Labelled photos from "classifier_dataset", an image-classification folder in WannaLearnCodingForFun/retail-shelf-analysis. The possible labels are: non saffola, saffola.

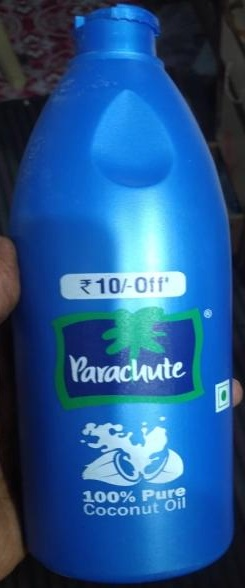
Label: non saffola

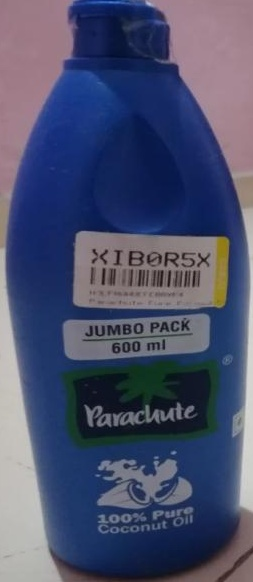
Label: non saffola

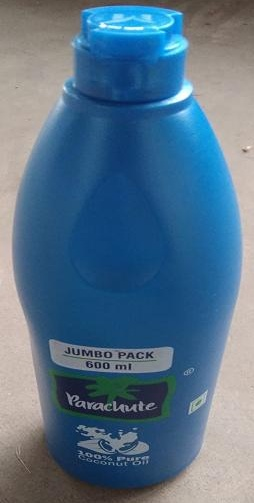
Label: non saffola

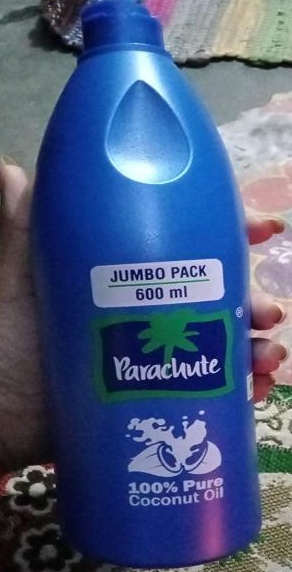
Label: non saffola

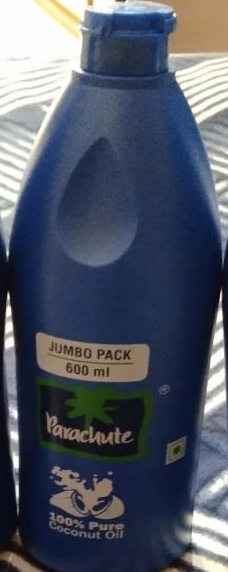
Label: non saffola

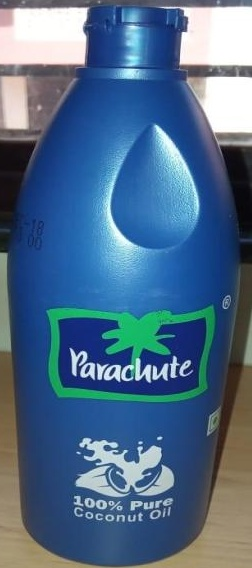
Label: non saffola
